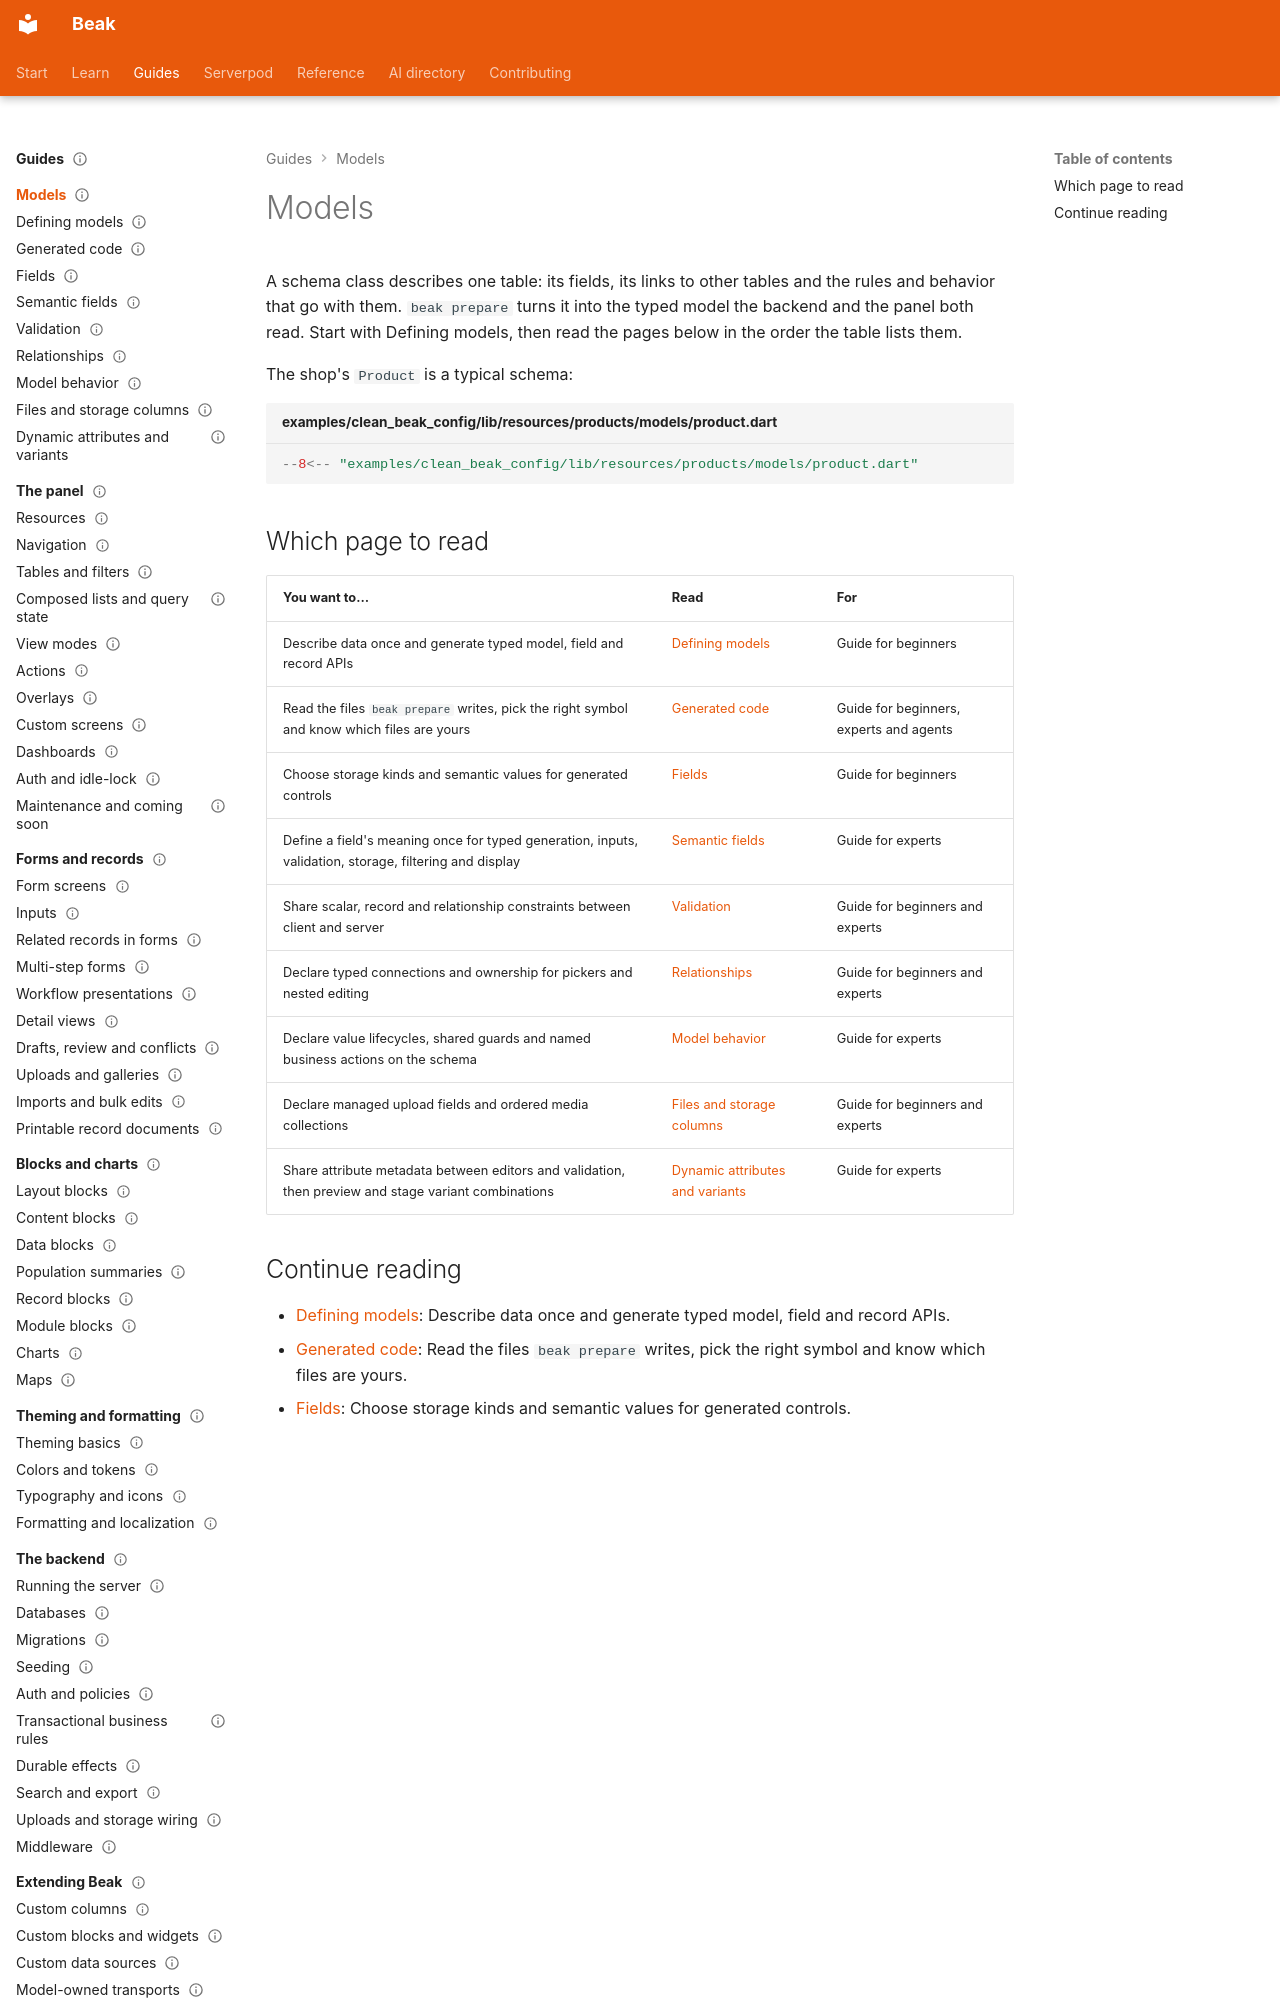

repository: SimonErich/beak · page: models/index.html · generator: mkdocs

---
title: Models
description: Define shared data, constraints and behavior once.
type: index
audience: [beginner, expert]
status: stable
---

# Models

A schema class describes one table: its fields, its links to other tables and the rules and behavior that go with them. `beak prepare` turns it into the typed model the backend and the panel both read. Start with Defining models, then read the pages below in the order the table lists them.

The shop's `Product` is a typical schema:

```dart title="examples/clean_beak_config/lib/resources/products/models/product.dart"
--8<-- "examples/clean_beak_config/lib/resources/products/models/product.dart"
```
